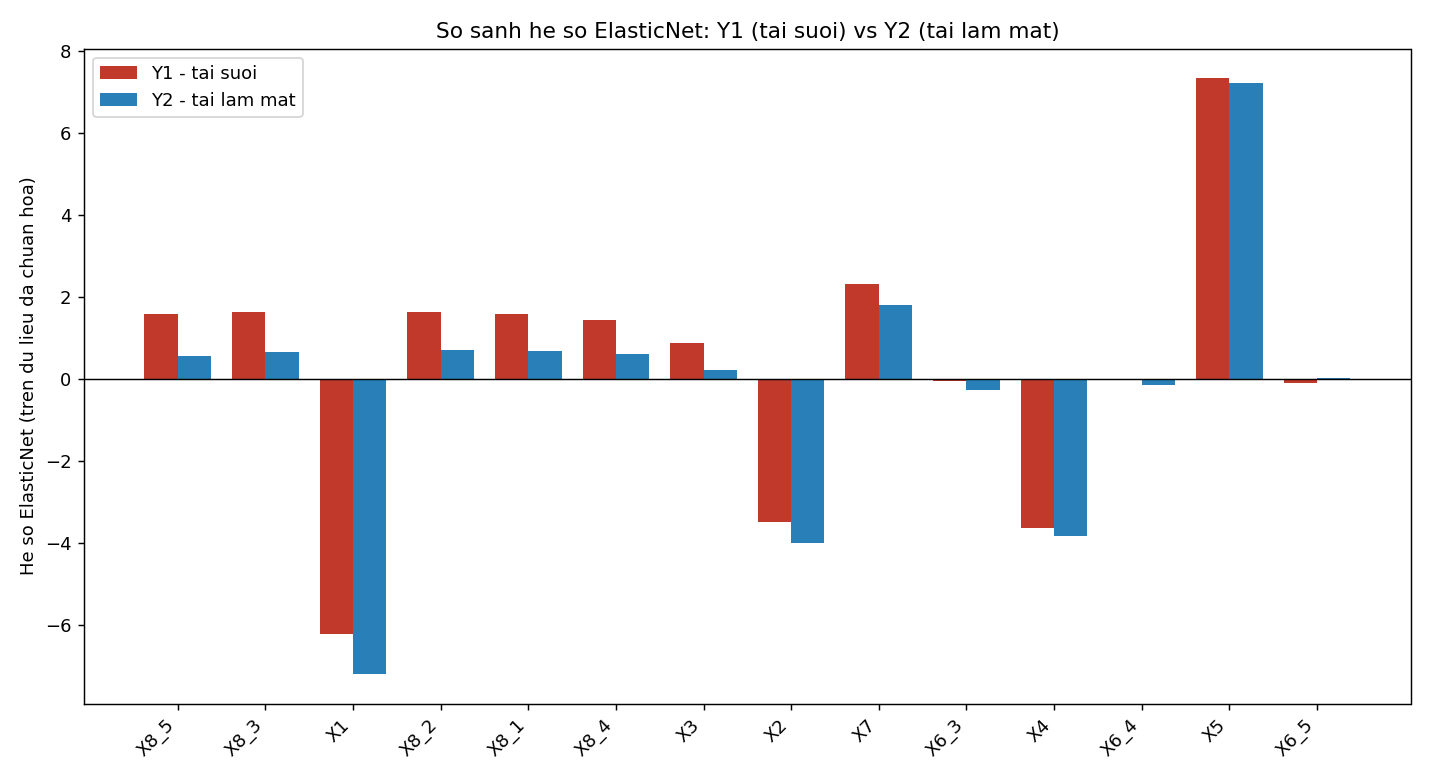

The data file committed next to this chart (first rows):
bien, he_so_Y1_tai_suoi, he_so_Y2_tai_lam_mat, chenh_lech_tuyet_doi
X8_5, 1.575, 0.5551, 1.02
X8_3, 1.62, 0.6538, 0.9666
X1, -6.221, -7.18, 0.9583
X8_2, 1.641, 0.7105, 0.9307
X8_1, 1.592, 0.6698, 0.9218
X8_4, 1.433, 0.5991, 0.8337
X3, 0.8729, 0.2214, 0.6515
X2, -3.482, -3.995, 0.5129
X7, 2.313, 1.814, 0.499
X6_3, -0.04594, -0.257, 0.211
X4, -3.637, -3.825, 0.188
X6_4, -0.02026, -0.1382, 0.118
X5, 7.324, 7.214, 0.1102
X6_5, -0.09121, 0.01798, 0.1092
